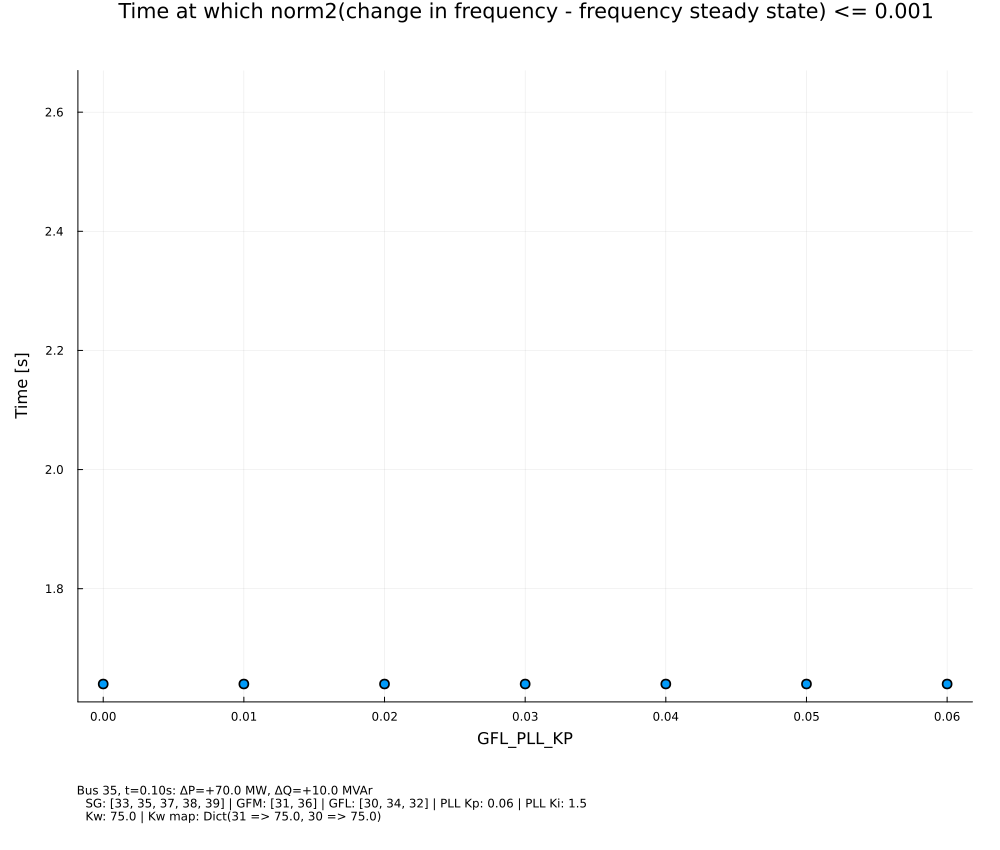

The table this chart was drawn from, first rows:
independent_variable, settling_time
0.0, 1.64
0.01, 1.64
0.02, 1.64
0.03, 1.64
0.04, 1.64
0.05, 1.64
0.06, 1.64
